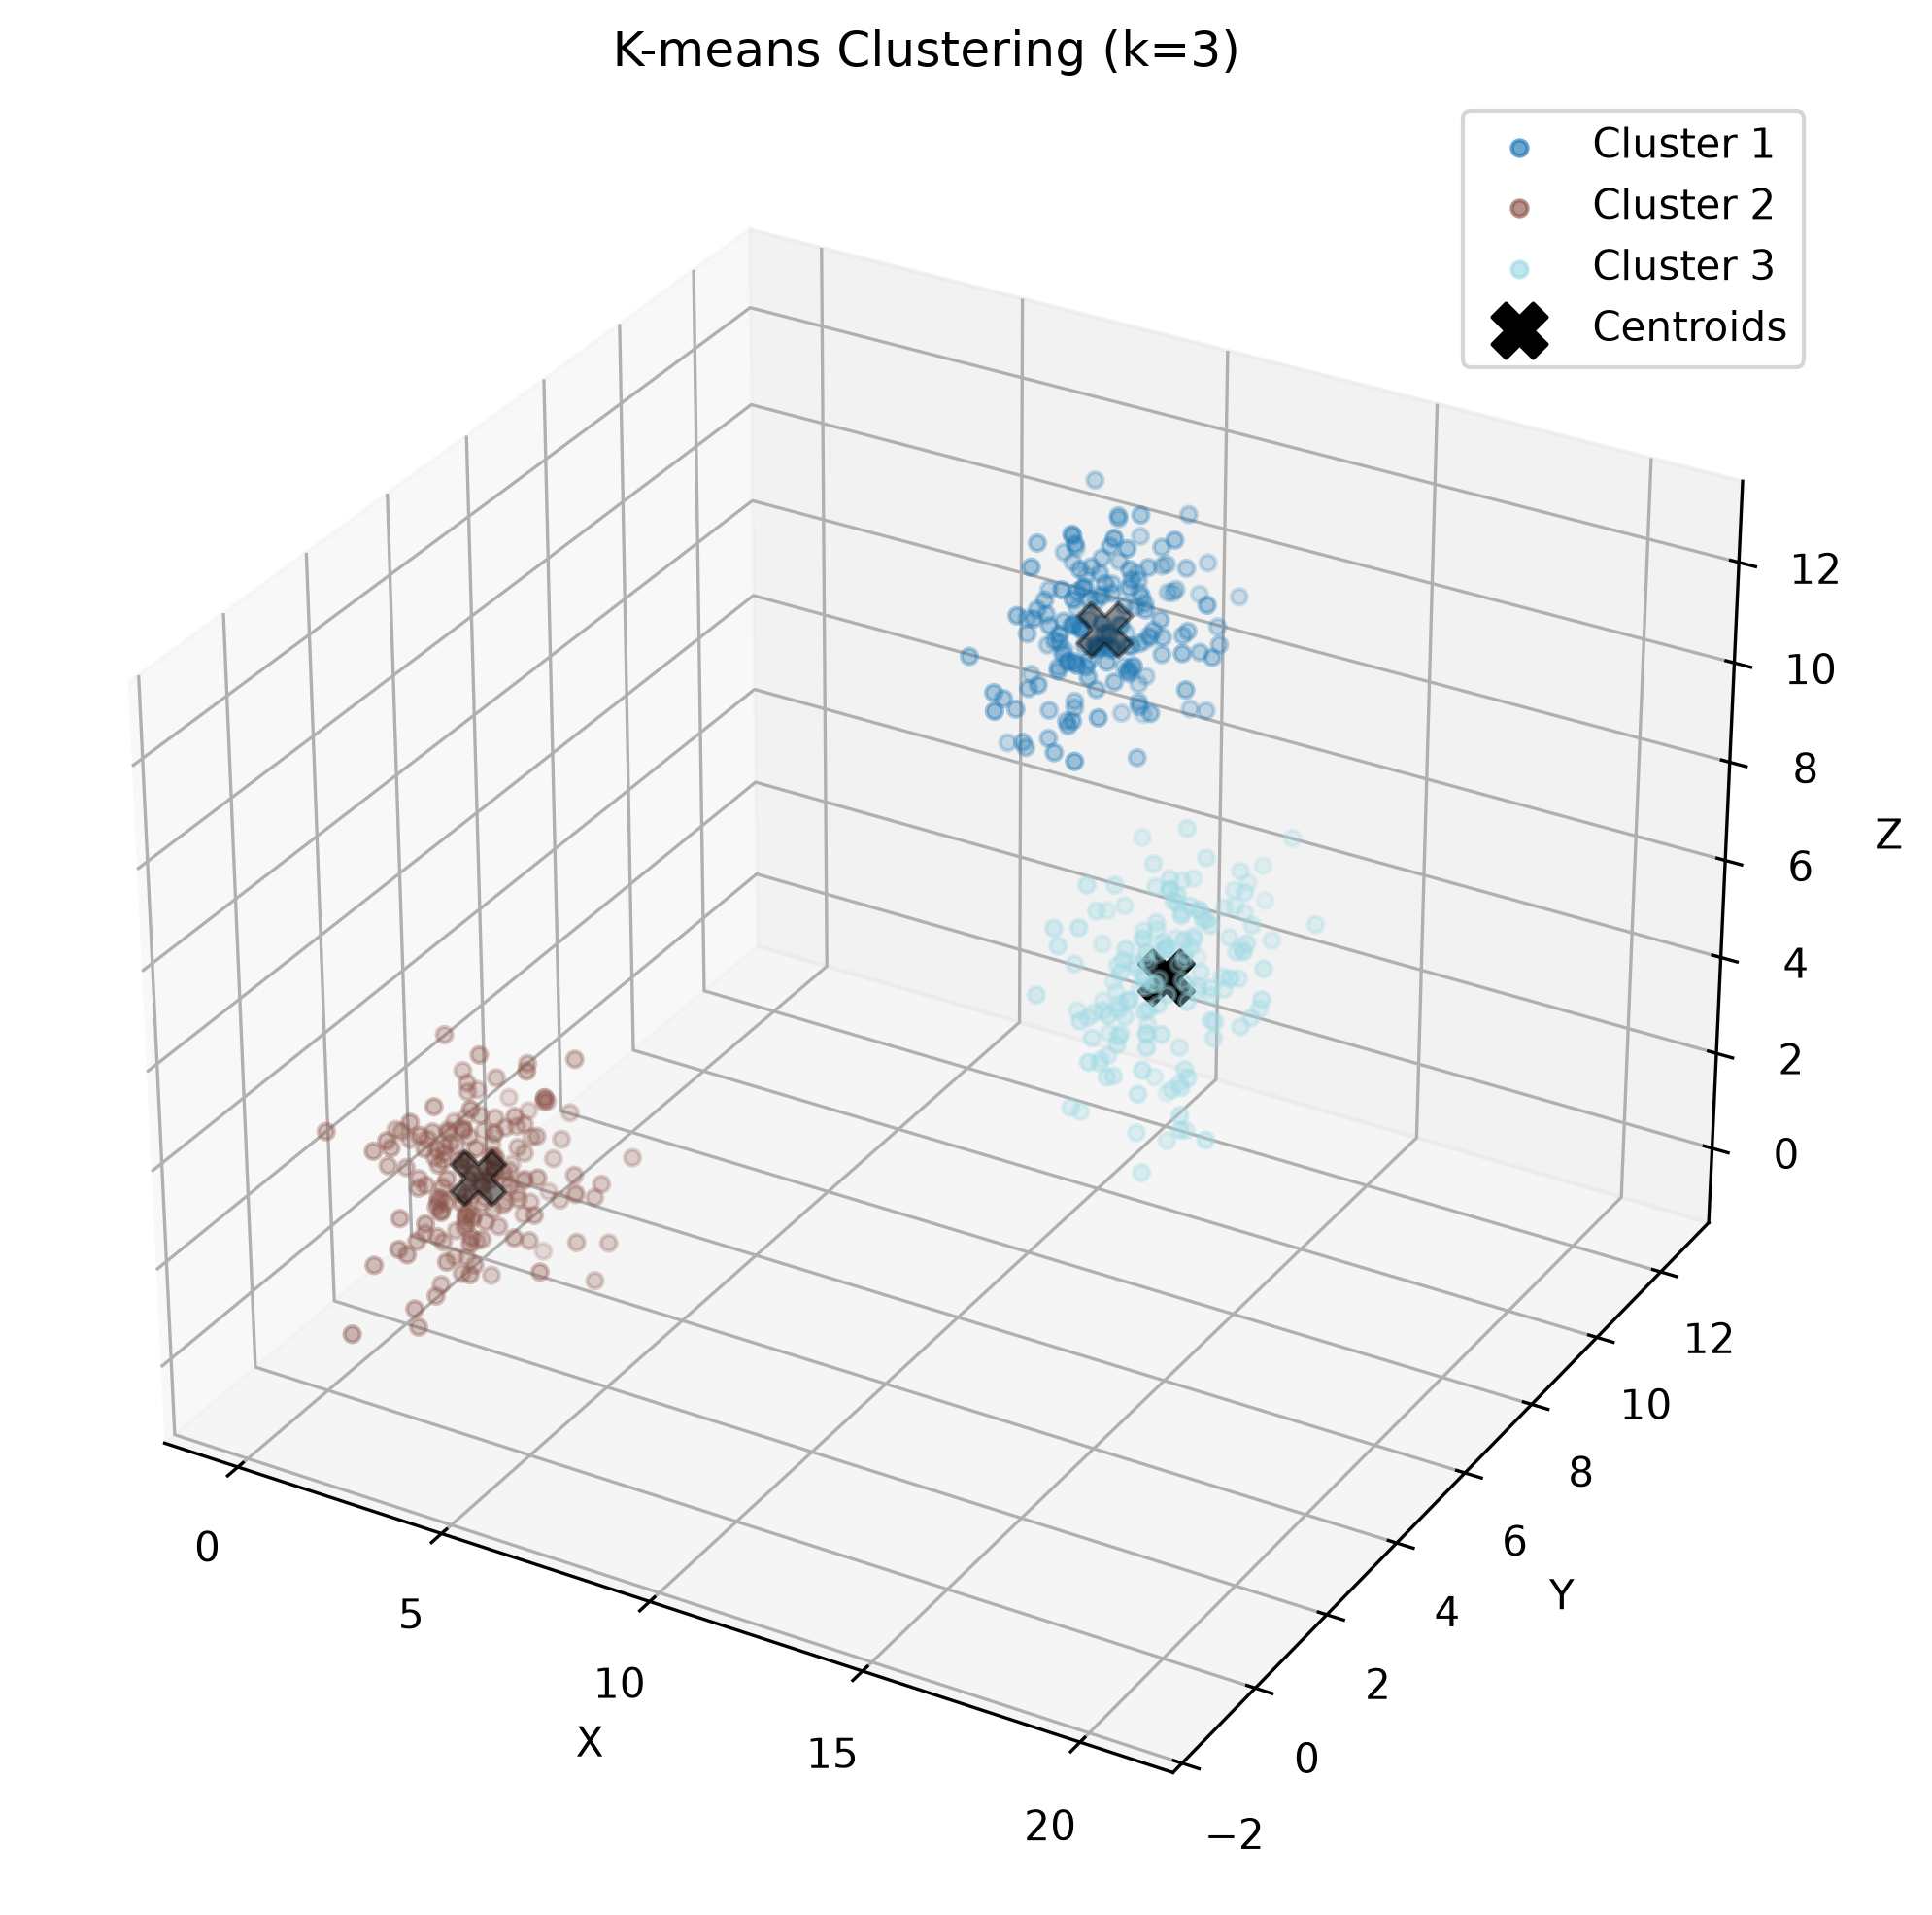

Values plotted in this chart, from the file beside it:
X, Y, Z, Cluster
2.497, 1.862, 2.648, 2
3.523, 1.766, 1.766, 2
3.579, 2.767, 1.531, 2
2.543, 1.537, 1.534, 2
2.242, 0.08672, 0.2751, 2
1.438, 0.9872, 2.314, 2
1.092, 0.5877, 3.466, 2
1.774, 2.068, 0.5753, 2
1.456, 2.111, 0.849, 2
2.376, 1.399, 1.708, 2
1.398, 3.852, 1.987, 2
0.9423, 2.823, 0.7792, 2
2.209, 0.04033, 0.6718, 2
2.197, 2.738, 2.171, 2
1.884, 1.699, 0.5215, 2
1.28, 1.539, 3.057, 2
2.344, 0.237, 2.324, 2
1.615, 1.323, 2.612, 2
3.031, 2.931, 1.161, 2
1.691, 2.331, 2.976, 2
1.521, 1.814, 0.8937, 2
0.8038, 2.813, 3.356, 2
1.928, 3.004, 2.362, 2
1.355, 2.361, 3.538, 2
1.964, 3.565, -0.6197, 2
2.822, 2.087, 1.701, 2
2.092, 0.01243, 1.78, 2
2.357, 3.478, 1.482, 2
1.192, 1.498, 2.915, 2
2.329, 1.47, 2.513, 2
2.097, 2.969, 1.298, 2
1.672, 1.608, 0.5365, 2
2.296, 2.261, 2.005, 2
1.765, 0.5846, 1.579, 2
1.657, 1.198, 1.839, 2
2.404, 3.886, 2.175, 2
2.258, 1.926, 0.08123, 2
1.973, 2.06, 4.463, 2
1.808, 2.302, 1.965, 2
0.8313, 3.143, 2.752, 2
2.791, 1.091, 3.403, 2
0.5981, 2.587, 4.19, 2
1.009, 1.434, 2.1, 2
1.497, 0.4493, 2.069, 2
0.9377, 2.474, 1.081, 2
3.55, 1.217, 1.678, 2
2.814, 0.7691, 2.227, 2
3.307, 0.3925, 2.185, 2
2.26, 2.782, 0.763, 2
0.6795, 2.522, 2.297, 2
2.25, 2.346, 1.32, 2
2.232, 2.293, 1.286, 2
3.866, 2.474, 0.8087, 2
2.657, 1.025, 2.787, 2
3.159, 1.179, 2.963, 2
2.413, 2.822, 3.897, 2
1.755, 1.246, 1.11, 2
1.184, 1.923, 2.341, 2
2.277, 2.827, 2.013, 2
3.454, 1.735, 4.72, 2
... 426 more rows
